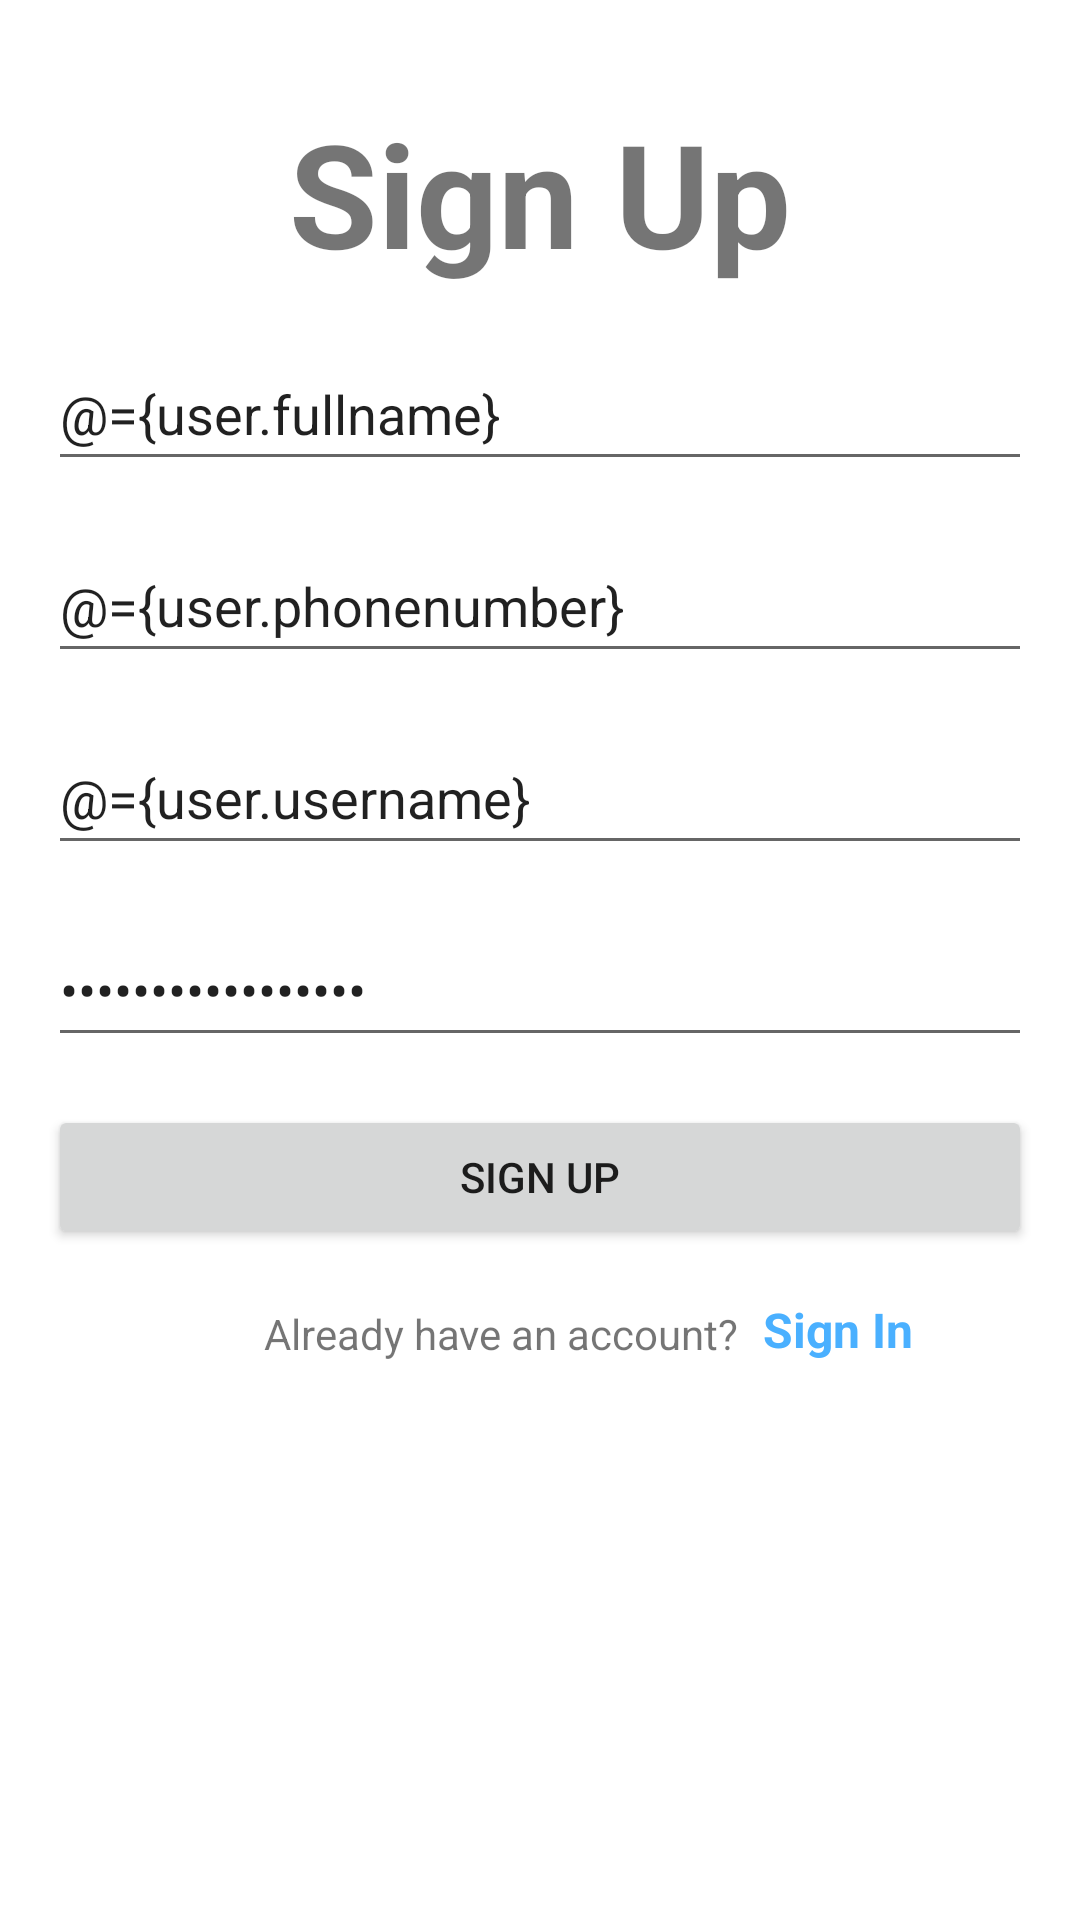

The Android layout XML behind this screen, and the referenced resources:
<!-- AndroidManifest.xml: application theme Theme.UasANMP -->
<!-- res/layout/fragment_sign_up.xml -->
<?xml version="1.0" encoding="utf-8"?>
<layout>
    <data>
        <variable
            name="user"
            type="com.example.uasanmp.model.User" />
        <variable
            name="signuplistener"
            type="com.example.uasanmp.view.ButtonSignUpListener" />
        <variable
            name="signinlistener"
            type="com.example.uasanmp.view.TextSignInListener" />
    </data>
    <FrameLayout xmlns:android="http://schemas.android.com/apk/res/android"
        xmlns:app="http://schemas.android.com/apk/res-auto"
        xmlns:tools="http://schemas.android.com/tools"
        android:layout_width="match_parent"
        android:layout_height="match_parent"
        tools:context=".view.SignUpFragment">

        <androidx.constraintlayout.widget.ConstraintLayout
            android:layout_width="match_parent"
            android:layout_height="match_parent">

            <TextView
                android:id="@+id/textViewTitle"
                android:layout_width="0dp"
                android:layout_height="wrap_content"
                android:layout_marginStart="16dp"
                android:layout_marginTop="32dp"
                android:layout_marginEnd="16dp"
                android:text="Sign Up"
                android:textAlignment="center"
                android:textSize="48sp"
                android:textStyle="bold"
                app:layout_constraintEnd_toEndOf="parent"
                app:layout_constraintStart_toStartOf="parent"
                app:layout_constraintTop_toTopOf="parent" />

            <EditText
                android:id="@+id/editTextFullname"
                android:layout_width="0dp"
                android:layout_height="wrap_content"
                android:layout_margin="16dp"
                android:hint="Full Name"
                android:text="@={user.fullname}"
                android:minHeight="48dp"
                app:layout_constraintEnd_toEndOf="parent"
                app:layout_constraintStart_toStartOf="parent"
                app:layout_constraintTop_toBottomOf="@+id/textViewTitle" />

            <EditText
                android:id="@+id/editTextPhoneNumber"
                android:layout_width="0dp"
                android:layout_height="wrap_content"
                android:layout_margin="16dp"
                android:hint="Phone Number"
                android:text="@={user.phonenumber}"
                android:minHeight="48dp"
                app:layout_constraintEnd_toEndOf="parent"
                app:layout_constraintStart_toStartOf="parent"
                app:layout_constraintTop_toBottomOf="@+id/editTextFullname" />

            <EditText
                android:id="@+id/editTextUsername"
                android:layout_width="0dp"
                android:layout_height="wrap_content"
                android:layout_margin="16dp"
                android:hint="Username"
                android:text="@={user.username}"
                android:minHeight="48dp"
                app:layout_constraintEnd_toEndOf="parent"
                app:layout_constraintStart_toStartOf="parent"
                app:layout_constraintTop_toBottomOf="@+id/editTextPhoneNumber" />

            <EditText
                android:id="@+id/editTextPassword"
                android:layout_width="0dp"
                android:layout_height="wrap_content"
                android:layout_margin="16dp"
                android:hint="Password"
                android:text="@={user.password}"
                android:inputType="textPassword"
                android:minHeight="48dp"
                app:layout_constraintEnd_toEndOf="parent"
                app:layout_constraintStart_toStartOf="parent"
                app:layout_constraintTop_toBottomOf="@+id/editTextUsername" />

            <Button
                android:id="@+id/buttonSignUp"
                android:layout_width="0dp"
                android:layout_height="wrap_content"
                android:layout_margin="16dp"
                android:text="Sign Up"
                android:onClick="@{signuplistener::onButtonSignUp}"
                app:layout_constraintEnd_toEndOf="parent"
                app:layout_constraintStart_toStartOf="parent"
                app:layout_constraintTop_toBottomOf="@+id/editTextPassword"
                tools:ignore="DuplicateSpeakableTextCheck" />

            <TextView
                android:id="@+id/textViewAlreadyHaveAccount"
                android:layout_width="wrap_content"
                android:layout_height="wrap_content"
                android:layout_marginStart="88dp"
                android:text="Already have an account?"
                app:layout_constraintBottom_toBottomOf="@+id/txtSignIn"
                app:layout_constraintStart_toStartOf="parent" />

            <TextView
                android:id="@+id/txtSignIn"
                android:layout_width="0dp"
                android:layout_height="wrap_content"
                android:layout_marginStart="8dp"
                android:layout_marginTop="16dp"
                android:clickable="true"
                android:text="Sign In"
                android:onClick="@{signinlistener::onTextSignIn}"
                android:textColor="#4AB0FF"
                android:textSize="16sp"
                android:textStyle="bold"
                app:layout_constraintEnd_toEndOf="@+id/buttonSignUp"
                app:layout_constraintStart_toEndOf="@+id/textViewAlreadyHaveAccount"
                app:layout_constraintTop_toBottomOf="@+id/buttonSignUp" />

        </androidx.constraintlayout.widget.ConstraintLayout>
    </FrameLayout>
</layout>
<!-- resources referenced by this layout -->
<resources>
  <style name="Theme.UasANMP" parent="Theme.MaterialComponents.DayNight.DarkActionBar">
          
          <item name="colorPrimary">@color/purple_500</item>
          <item name="colorPrimaryVariant">@color/purple_700</item>
          <item name="colorOnPrimary">@color/white</item>
          
          <item name="colorSecondary">@color/teal_200</item>
          <item name="colorSecondaryVariant">@color/teal_700</item>
          <item name="colorOnSecondary">@color/black</item>
          
          <item name="android:statusBarColor">?attr/colorPrimaryVariant</item>
          
      </style>
  <!-- not gathered from this repository: default colours our renderer supplied (Android Studio template values) -->
  <color name="purple_500">#FF6200EE</color>
  <color name="purple_700">#FF3700B3</color>
  <color name="teal_200">#FF03DAC5</color>
  <color name="teal_700">#FF018786</color>
  <color name="black">#FF000000</color>
  <color name="white">#FFFFFFFF</color>
</resources>
